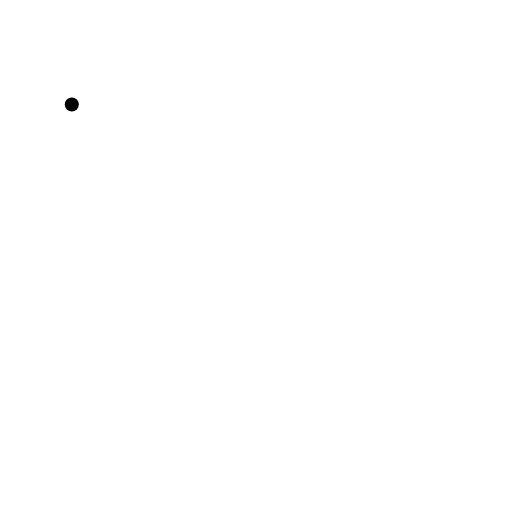
t = 0.00 s
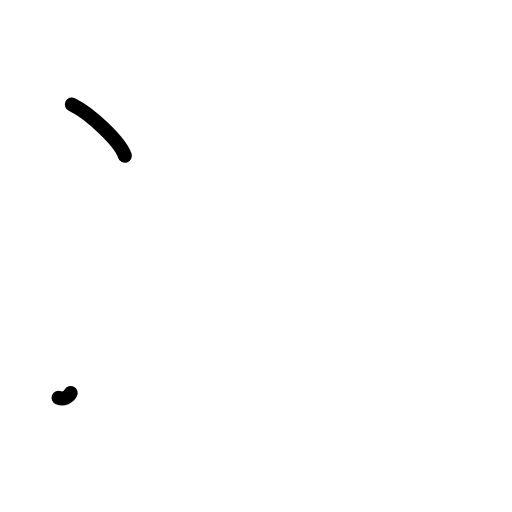
t = 1.25 s
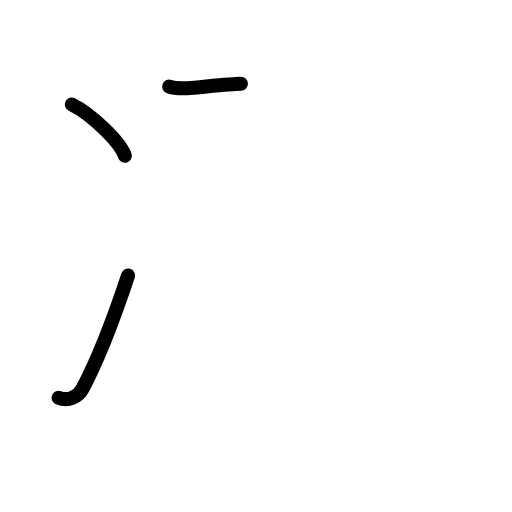
t = 2.42 s
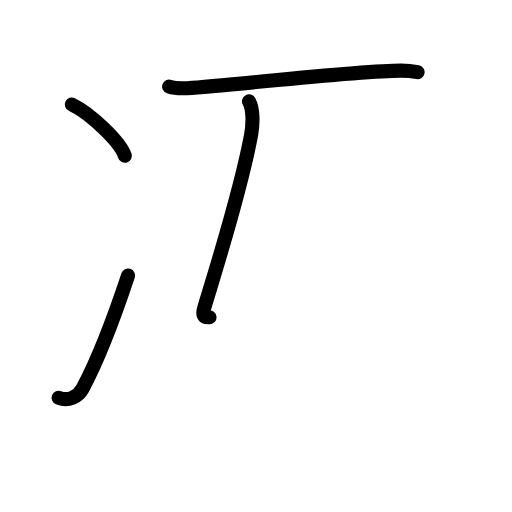
t = 3.63 s
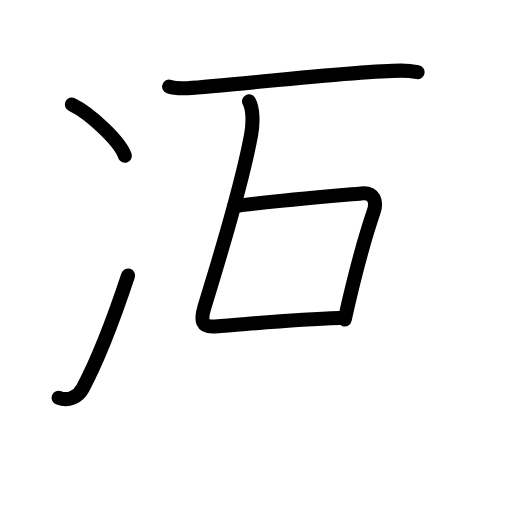
t = 4.83 s
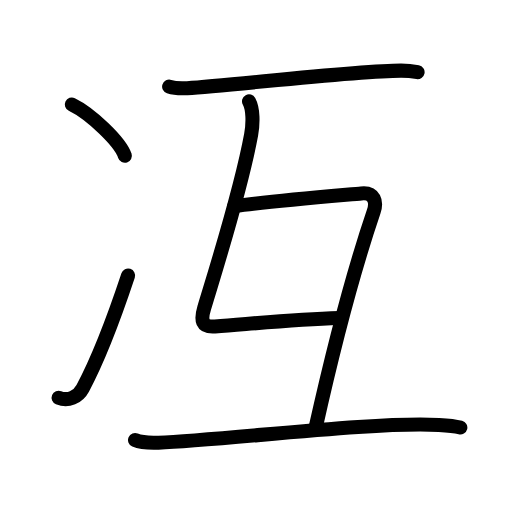
t = 6.00 s

The animated SVG that drew these frames (rendered in a browser with its animation timeline set to each time). Animation: 21 SMIL elements (animate=21); one cycle of 6.00 s.

<?xml version="1.0" encoding="UTF-8"?>
<!--
AniKanjiVG is licensed by CC-BY-SA Paul C. Sommerhoff (https://bitbucket.org/sommerhoff/anikanjivg).
AniKanjiVG uses KanjiVG which is licensed by CC-BY-SA Ulrich Apel (http://kanjivg.tagaini.net).
See also http://creativecommons.org/licenses/by-sa/3.0/
-->
<svg xmlns:kvg='http://kanjivg.tagaini.net' xmlns='http://www.w3.org/2000/svg' width='109' height='109' viewBox='0 0 109 109' style='fill:none;stroke:#000000;stroke-width:3;stroke-linecap:round;stroke-linejoin:round;' id="kvg:kanji_051b1"><g id="kvg:051b1" kvg:element="冱"><g id="kvg:051b1-g1" kvg:element="冫" kvg:original="氷" kvg:position="left" kvg:radical="general"><g id="kvg:051b1-g2" kvg:position="top"><path id="kvg:051b1-s1" kvg:type="㇔" d="M15.29,22.25c3.99,1.93,10.3,7.92,11.29,10.91"><animate attributeName="d" begin="0.0s" dur="1.0s" from="M15.29,22.25C15.29,22.25,15.29,22.25,15.29,22.25" to="M15.29,22.25c3.99,1.93,10.3,7.92,11.29,10.91" />
</path>
</g>
<g id="kvg:051b1-g3" kvg:position="bottom"><path id="kvg:051b1-s2" kvg:type="㇀" d="M12.48,84.67c2.02,0.83,4.14-0.14,5.13-2c2.64-4.92,5.89-12.67,9.66-24.01"><animate attributeName="d" begin="1.0s" dur="0.5s" from="M12.48,84.67C12.48,84.67,12.48,84.67,12.48,84.67" to="M12.48,84.67c2.02,0.83,4.14-0.14,5.13-2" />
<animate attributeName="d" begin="1.5s" dur="0.5s" from="M12.48,84.67c2.02,0.83,4.14-0.14,5.13-2c0,0,0,0,0,0,0" to="M12.48,84.67c2.02,0.83,4.14-0.14,5.13-2c2.64-4.92,5.89-12.67,9.66-24.01" />
<animate attributeName="d" begin="0s" dur="1.0s" from="M-100,-100" to="M-100,-100" />
</path>
</g>
</g>
<g id="kvg:051b1-g4" kvg:element="互" kvg:position="right"><g id="kvg:051b1-g5" kvg:element="二" kvg:part="1" kvg:position="top"><path id="kvg:051b1-s3" kvg:type="㇐" d="M36.01,18.44c1.01,0.33,2.85,0.39,3.85,0.33c9.7-0.6,35.97-3.74,45.52-3.74c1.68,0,2.68,0.16,3.52,0.32"><animate attributeName="d" begin="2.0s" dur="0.3333333333333333s" from="M36.01,18.44C36.01,18.44,36.01,18.44,36.01,18.44" to="M36.01,18.44c1.01,0.33,2.85,0.39,3.85,0.33" />
<animate attributeName="d" begin="2.3333333333333335s" dur="0.3333333333333333s" from="M36.01,18.44c1.01,0.33,2.85,0.39,3.85,0.33c0,0,0,0,0,0,0" to="M36.01,18.44c1.01,0.33,2.85,0.39,3.85,0.33c9.7-0.6,35.97-3.74,45.52-3.74" />
<animate attributeName="d" begin="2.6666666666666665s" dur="0.3333333333333333s" from="M36.01,18.44c1.01,0.33,2.85,0.39,3.85,0.33c9.7-0.6,35.97-3.74,45.52-3.74c0,0,0,0,0,0,0" to="M36.01,18.44c1.01,0.33,2.85,0.39,3.85,0.33c9.7-0.6,35.97-3.74,45.52-3.74c1.68,0,2.68,0.16,3.52,0.32" />
<animate attributeName="d" begin="0s" dur="2.0s" from="M-100,-100" to="M-100,-100" />
</path>
</g>
<g id="kvg:051b1-g6" kvg:element="彑"><path id="kvg:051b1-s4" kvg:type="㇗" d="M53.02,21.57c0.87,1.58,0.89,4.63,0.44,7.11c-2.18,11.85-7.26,27.83-9.99,36.89c-0.76,2.53-0.57,4.15,2.28,3.93C55.5,68.75,63,68,72.2,67.7"><animate attributeName="d" begin="3.0s" dur="0.25s" from="M53.02,21.57C53.02,21.57,53.02,21.57,53.02,21.57" to="M53.02,21.57c0.87,1.58,0.89,4.63,0.44,7.11" />
<animate attributeName="d" begin="3.25s" dur="0.25s" from="M53.02,21.57c0.87,1.58,0.89,4.63,0.44,7.11c0,0,0,0,0,0,0" to="M53.02,21.57c0.87,1.58,0.89,4.63,0.44,7.11c-2.18,11.85-7.26,27.83-9.99,36.89" />
<animate attributeName="d" begin="3.5s" dur="0.25s" from="M53.02,21.57c0.87,1.58,0.89,4.63,0.44,7.11c-2.18,11.85-7.26,27.83-9.99,36.89c0,0,0,0,0,0,0" to="M53.02,21.57c0.87,1.58,0.89,4.63,0.44,7.11c-2.18,11.85-7.26,27.83-9.99,36.89c-0.76,2.53-0.57,4.15,2.28,3.93" />
<animate attributeName="d" begin="3.75s" dur="0.25s" from="M53.02,21.57c0.87,1.58,0.89,4.63,0.44,7.11c-2.18,11.85-7.26,27.83-9.99,36.89c-0.76,2.53-0.57,4.15,2.28,3.93c0,0,0,0,0,0,0" to="M53.02,21.57c0.87,1.58,0.89,4.63,0.44,7.11c-2.18,11.85-7.26,27.83-9.99,36.89c-0.76,2.53-0.57,4.15,2.28,3.93C55.5,68.75,63,68,72.2,67.7" />
<animate attributeName="d" begin="0s" dur="3.0s" from="M-100,-100" to="M-100,-100" />
</path>
<path id="kvg:051b1-s5" kvg:type="㇕" d="M49.87,43.91c8.13-1.16,24.68-2.5,27.03-2.74c2.84-0.3,3.36,1.81,2.66,3.87C76,55.5,72,69.5,67.18,91.09"><animate attributeName="d" begin="4.0s" dur="0.3333333333333333s" from="M49.87,43.91C49.87,43.91,49.87,43.91,49.87,43.91" to="M49.87,43.91c8.13-1.16,24.68-2.5,27.03-2.74" />
<animate attributeName="d" begin="4.333333333333333s" dur="0.3333333333333333s" from="M49.87,43.91c8.13-1.16,24.68-2.5,27.03-2.74c0,0,0,0,0,0,0" to="M49.87,43.91c8.13-1.16,24.68-2.5,27.03-2.74c2.84-0.3,3.36,1.81,2.66,3.87" />
<animate attributeName="d" begin="4.666666666666667s" dur="0.3333333333333333s" from="M49.87,43.91c8.13-1.16,24.68-2.5,27.03-2.74c2.84-0.3,3.36,1.81,2.66,3.87c0,0,0,0,0,0,0" to="M49.87,43.91c8.13-1.16,24.68-2.5,27.03-2.74c2.84-0.3,3.36,1.81,2.66,3.87C76,55.5,72,69.5,67.18,91.09" />
<animate attributeName="d" begin="0s" dur="4.0s" from="M-100,-100" to="M-100,-100" />
</path>
<g id="kvg:051b1-g7" kvg:element="二" kvg:part="2" kvg:position="bottom"><path id="kvg:051b1-s6" kvg:type="㇐" d="M28.75,93.68c1.3,0.56,3.68,0.61,4.98,0.56c13.77-0.52,46.07-4.56,59.72-3.77c2.16,0.12,3.47,0.27,4.55,0.55"><animate attributeName="d" begin="5.0s" dur="0.3333333333333333s" from="M28.75,93.68C28.75,93.68,28.75,93.68,28.75,93.68" to="M28.75,93.68c1.3,0.56,3.68,0.61,4.98,0.56" />
<animate attributeName="d" begin="5.333333333333333s" dur="0.3333333333333333s" from="M28.75,93.68c1.3,0.56,3.68,0.61,4.98,0.56c0,0,0,0,0,0,0" to="M28.75,93.68c1.3,0.56,3.68,0.61,4.98,0.56c13.77-0.52,46.07-4.56,59.72-3.77" />
<animate attributeName="d" begin="5.666666666666667s" dur="0.3333333333333333s" from="M28.75,93.68c1.3,0.56,3.68,0.61,4.98,0.56c13.77-0.52,46.07-4.56,59.72-3.77c0,0,0,0,0,0,0" to="M28.75,93.68c1.3,0.56,3.68,0.61,4.98,0.56c13.77-0.52,46.07-4.56,59.72-3.77c2.16,0.12,3.47,0.27,4.55,0.55" />
<animate attributeName="d" begin="0s" dur="5.0s" from="M-100,-100" to="M-100,-100" />
</path>
</g>
</g>
</g>
</g>
</svg>
